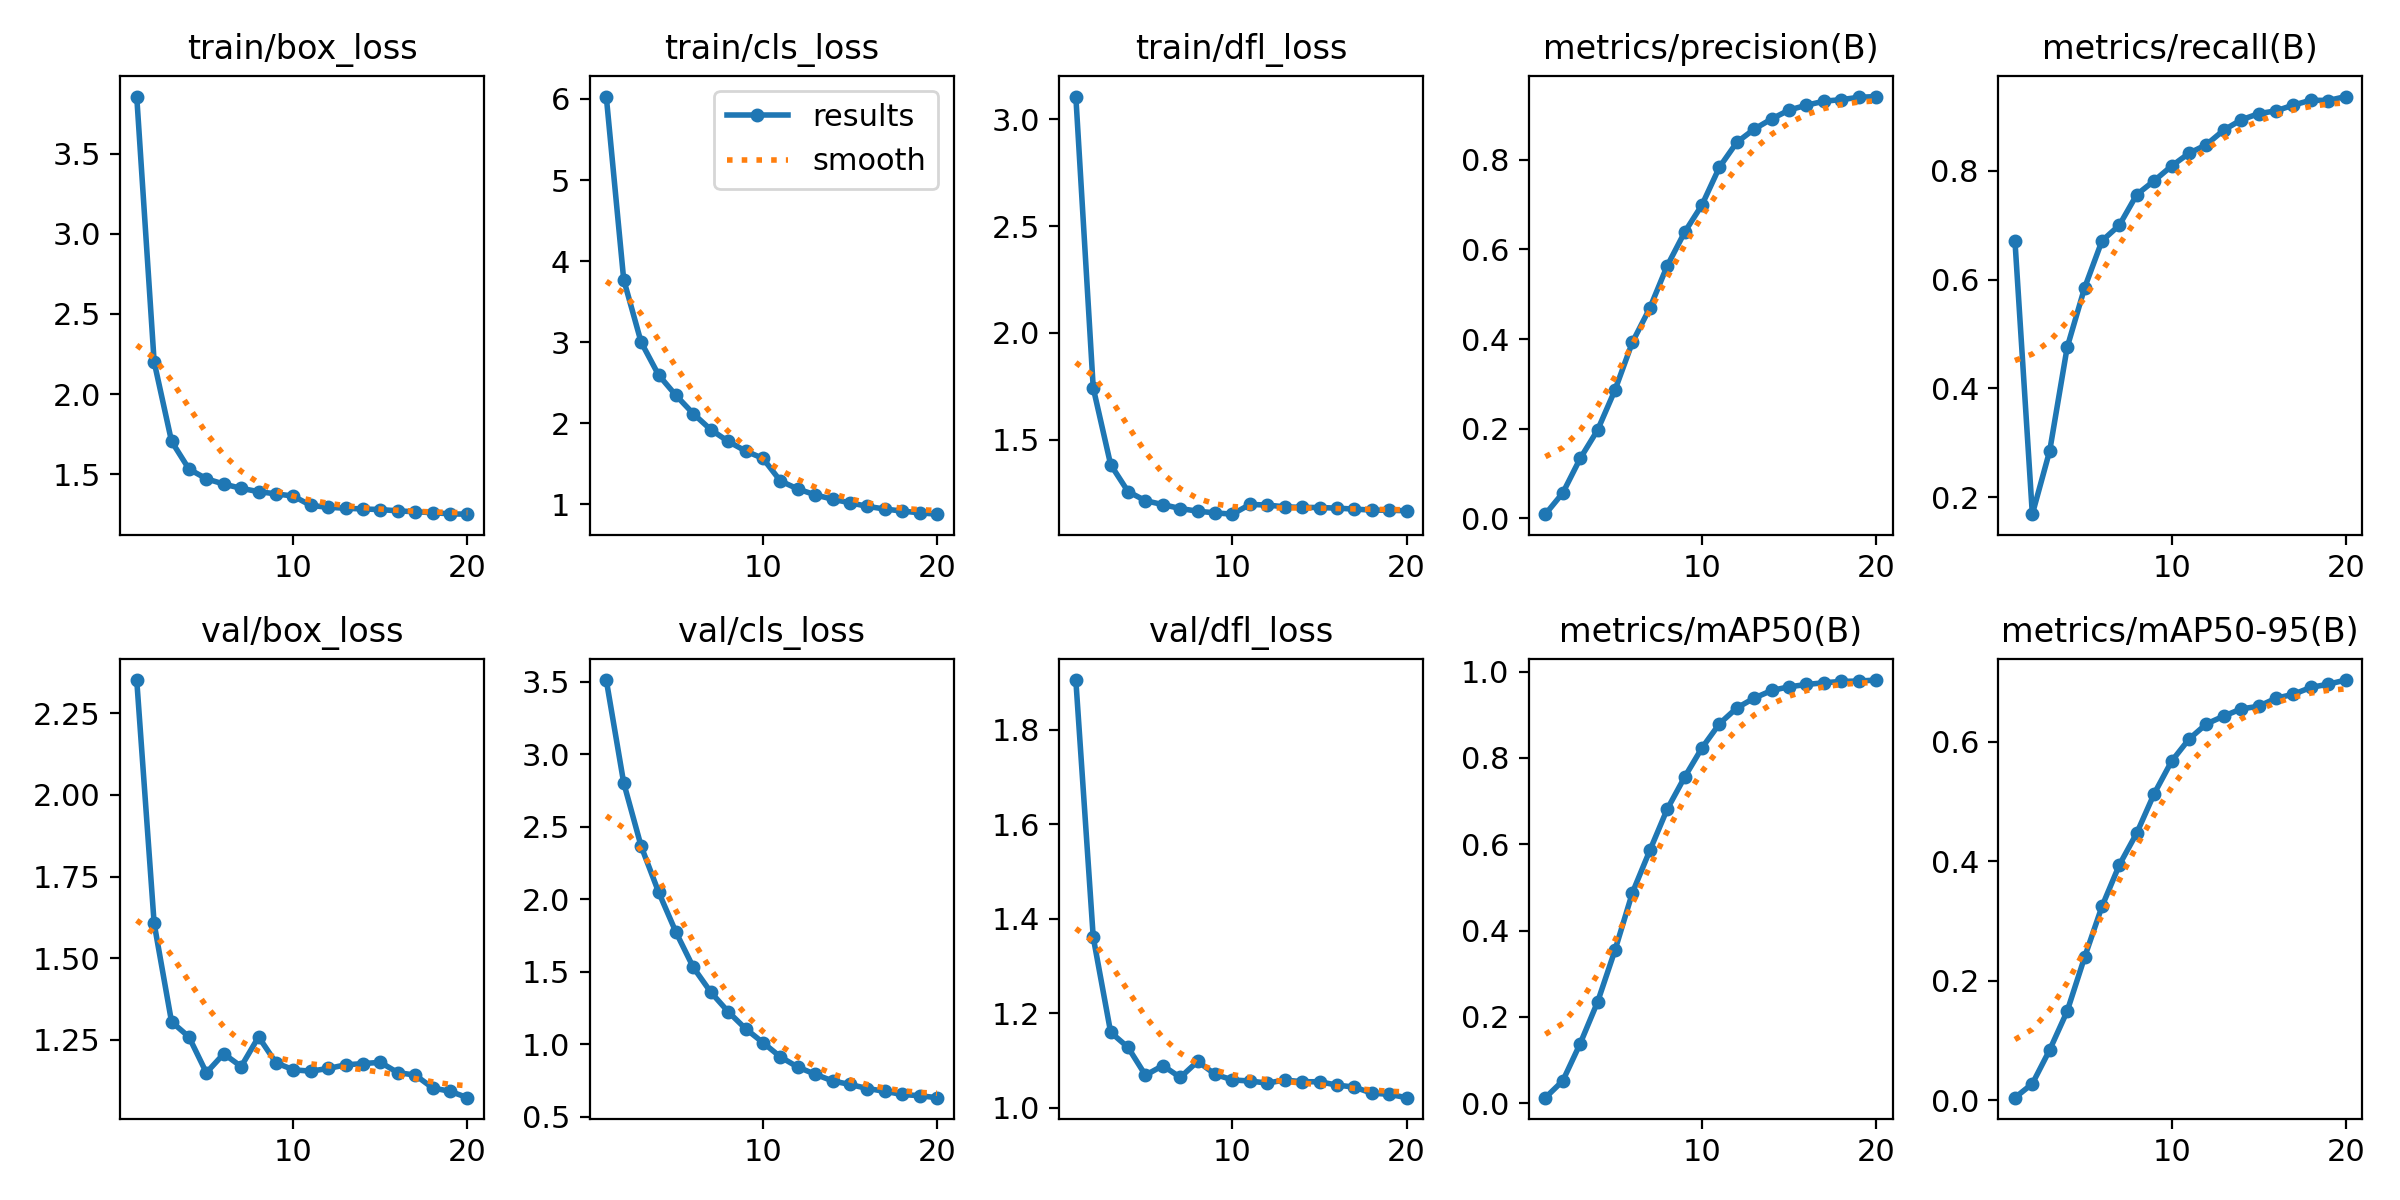

Data behind this chart, as committed beside it:
epoch, train/box_loss, train/cls_loss, train/dfl_loss, metrics/precision(B), metrics/recall(B), metrics/mAP50(B), metrics/mAP50-95(B), val/box_loss, val/cls_loss, val/dfl_loss, lr/pg0, lr/pg1, lr/pg2
1, 3.856, 6.029, 3.107, 0.0093, 0.6715, 0.01298, 0.00401, 2.352, 3.512, 1.905, 5.9624e-05, 5.9624e-05, 5.9624e-05
2, 2.201, 3.773, 1.742, 0.05661, 0.1693, 0.05198, 0.02731, 1.607, 2.803, 1.361, 0.0001134, 0.0001134, 0.0001134
3, 1.706, 3.002, 1.383, 0.1336, 0.2859, 0.1383, 0.08418, 1.305, 2.367, 1.16, 0.0001612, 0.0001612, 0.0001612
4, 1.533, 2.598, 1.257, 0.197, 0.4753, 0.2348, 0.1486, 1.259, 2.051, 1.128, 0.0001524, 0.0001524, 0.0001524
5, 1.472, 2.345, 1.214, 0.2864, 0.5845, 0.3548, 0.2389, 1.149, 1.774, 1.069, 0.0001524, 0.0001524, 0.0001524
6, 1.439, 2.119, 1.196, 0.3931, 0.6709, 0.4878, 0.324, 1.207, 1.53, 1.089, 0.0001436, 0.0001436, 0.0001436
7, 1.413, 1.923, 1.177, 0.4692, 0.6998, 0.5856, 0.3936, 1.168, 1.36, 1.064, 0.0001347, 0.0001347, 0.0001347
8, 1.392, 1.778, 1.165, 0.5635, 0.756, 0.6814, 0.4469, 1.259, 1.225, 1.098, 0.0001258, 0.0001258, 0.0001258
9, 1.378, 1.659, 1.157, 0.6384, 0.7812, 0.7555, 0.5127, 1.18, 1.108, 1.071, 0.000117, 0.000117, 0.000117
10, 1.364, 1.568, 1.151, 0.6996, 0.8083, 0.8235, 0.5671, 1.158, 1.012, 1.059, 0.0001081, 0.0001081, 0.0001081
11, 1.306, 1.29, 1.197, 0.7836, 0.8317, 0.8792, 0.6041, 1.154, 0.9132, 1.057, 9.9255e-05, 9.9255e-05, 9.9255e-05
12, 1.295, 1.191, 1.194, 0.839, 0.8475, 0.9158, 0.6295, 1.163, 0.843, 1.052, 9.0395e-05, 9.0395e-05, 9.0395e-05
13, 1.288, 1.119, 1.185, 0.8685, 0.8743, 0.9387, 0.6426, 1.173, 0.7933, 1.059, 8.1534e-05, 8.1534e-05, 8.1534e-05
14, 1.284, 1.065, 1.183, 0.8912, 0.8931, 0.9562, 0.6546, 1.177, 0.7474, 1.055, 7.2674e-05, 7.2674e-05, 7.2674e-05
15, 1.28, 1.02, 1.182, 0.9111, 0.9044, 0.9647, 0.659, 1.181, 0.7227, 1.055, 6.3813e-05, 6.3813e-05, 6.3813e-05
16, 1.272, 0.9765, 1.179, 0.9218, 0.9096, 0.9701, 0.6725, 1.15, 0.6949, 1.048, 5.4953e-05, 5.4953e-05, 5.4953e-05
17, 1.266, 0.9434, 1.175, 0.9307, 0.9202, 0.9741, 0.6792, 1.142, 0.6758, 1.044, 4.6092e-05, 4.6092e-05, 4.6092e-05
18, 1.261, 0.9185, 1.17, 0.9343, 0.9292, 0.9772, 0.6906, 1.103, 0.6537, 1.031, 3.7232e-05, 3.7232e-05, 3.7232e-05
19, 1.253, 0.8966, 1.169, 0.9394, 0.9286, 0.9781, 0.696, 1.093, 0.6453, 1.028, 2.8372e-05, 2.8372e-05, 2.8372e-05
20, 1.252, 0.8801, 1.167, 0.9411, 0.9358, 0.9804, 0.7029, 1.073, 0.6318, 1.021, 1.9511e-05, 1.9511e-05, 1.9511e-05
